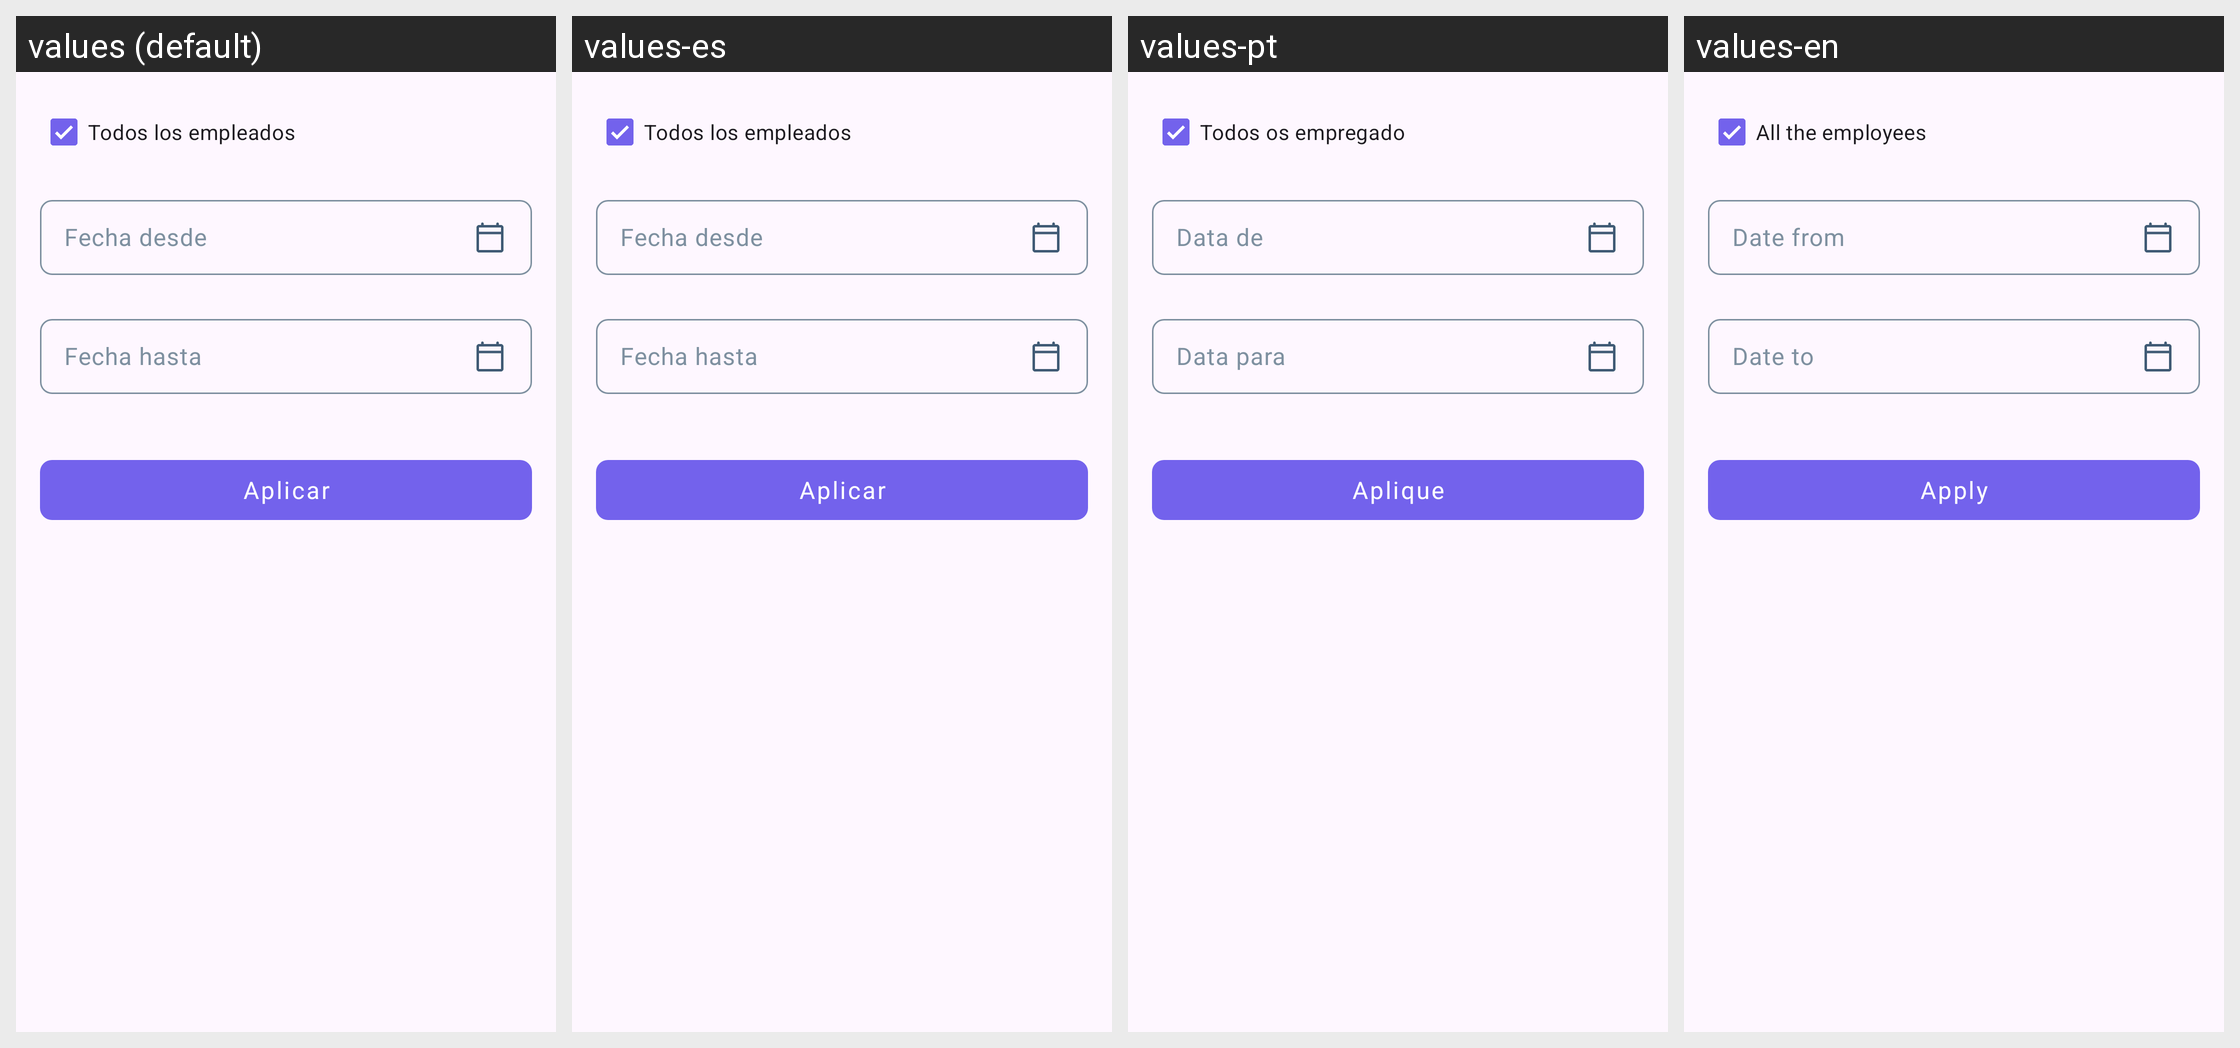

For this localized Android screen grid, give each drawn string resource with its value in every locale shown.
Android screen res/layout/fragment_audit_history_filter.xml rendered under 4 locales, left to right: values (default), values-es, values-pt, values-en. Device: Nexus 5 (rendered at 1080×1920; each locale shown at half size, 540×960, under a caption strip naming it); theme AppTheme.
Other locales in the repository, not shown: values-gsw-rFR.
Strings drawn on this screen, with the default value and each locale's value (text and hints the layout hard-codes, and strings that could not be matched under every locale, appear in the picture but are not listed):

filter_report_txt_all_employees
  values: Todos los empleados
  values-es: Todos los empleados
  values-pt: Todos os empregado
  values-en: All the employees

filter_date_from_
  values: Fecha desde
  values-es: Fecha desde
  values-pt: Data de
  values-en: Date from

filter_date_up_
  values: Fecha hasta
  values-es: Fecha hasta
  values-pt: Data para
  values-en: Date to

filter_btn_generate
  values: Aplicar
  values-es: Aplicar
  values-pt: Aplique
  values-en: Apply
